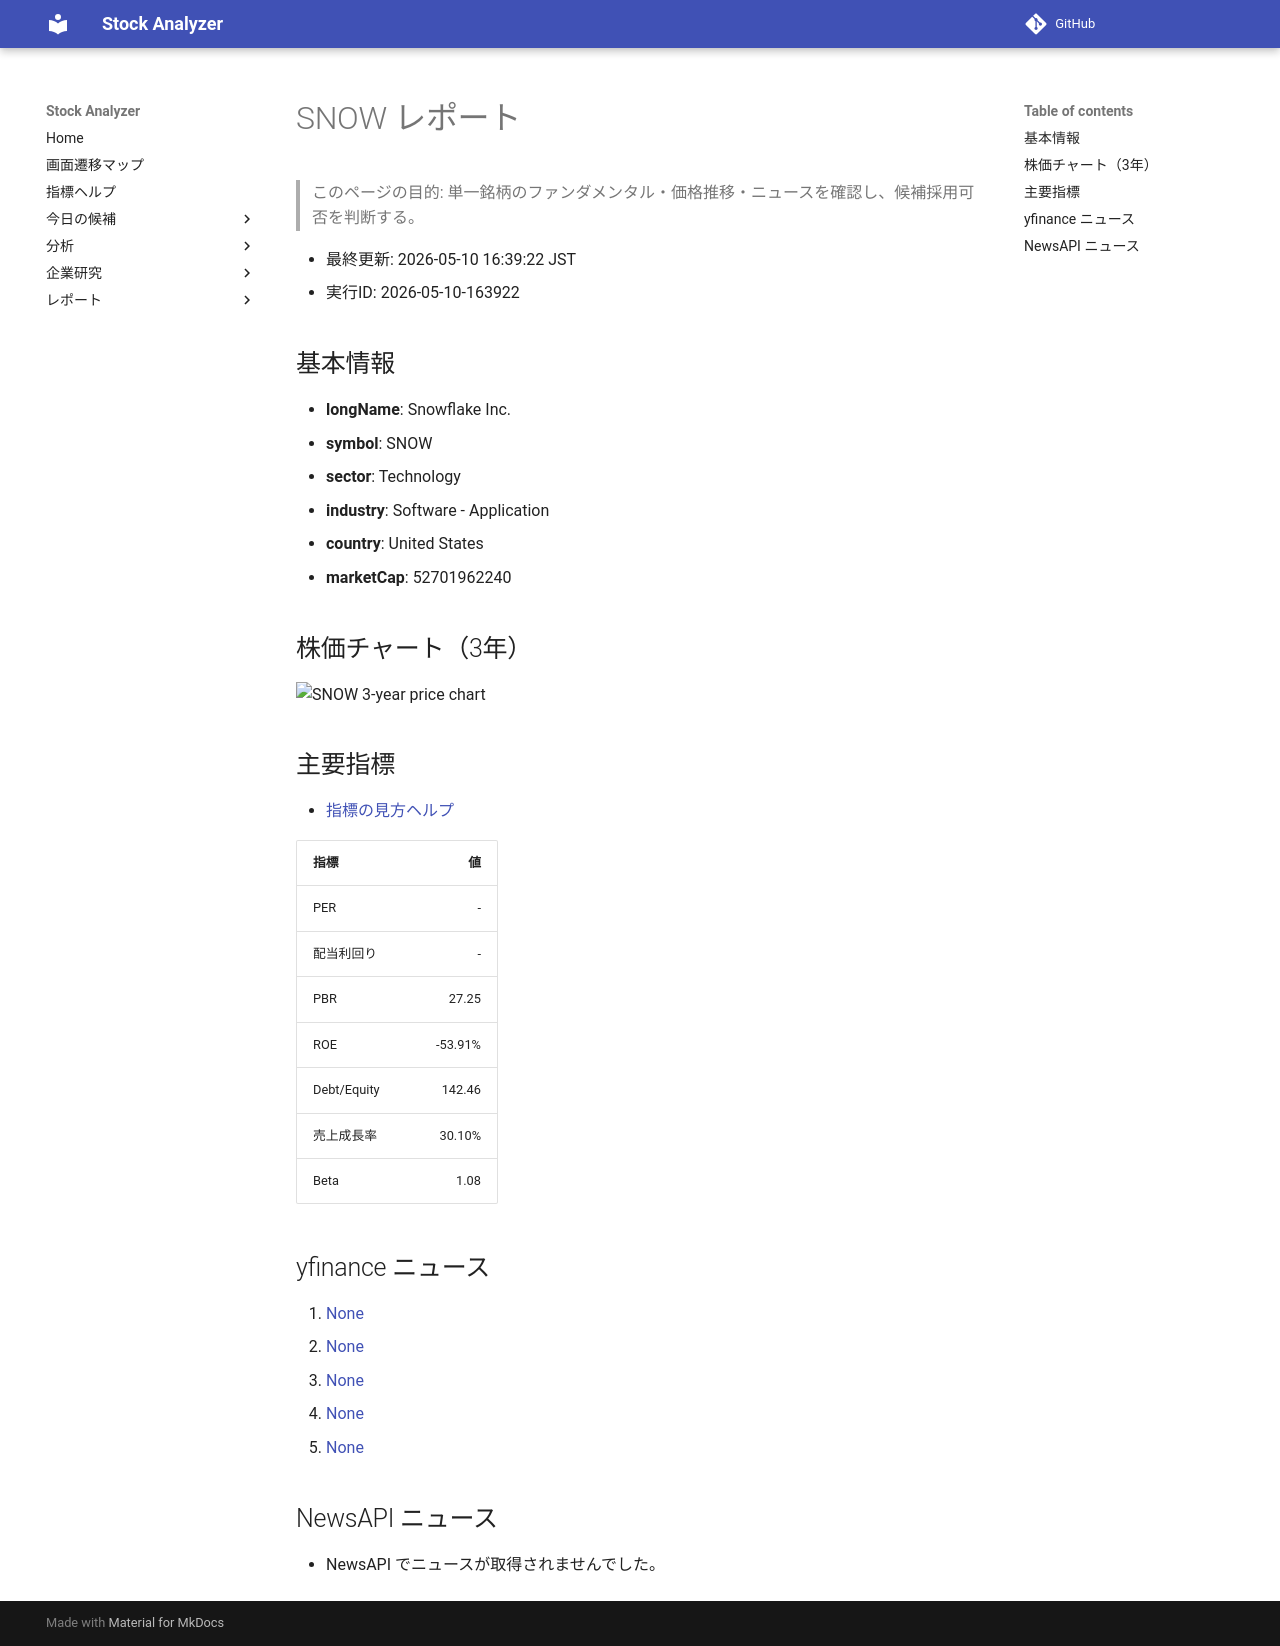

repository: Yumi-note/Making-APP · page: reports/2026-05-10/163922/SNOW/index.html · generator: mkdocs

# SNOW レポート

> このページの目的: 単一銘柄のファンダメンタル・価格推移・ニュースを確認し、候補採用可否を判断する。

- 最終更新: 2026-05-10 16:39:22 JST
- 実行ID: 2026-05-10-163922

## 基本情報

- **longName**: Snowflake Inc.
- **symbol**: SNOW
- **sector**: Technology
- **industry**: Software - Application
- **country**: United States
- **marketCap**: 52701962240

## 株価チャート（3年）

![SNOW 3-year price chart](SNOW_3y.png)

## 主要指標

- [指標の見方ヘルプ](../../../../indicators.md)

| 指標 | 値 |
|---|---:|
| PER | - |
| 配当利回り | - |
| PBR | 27.25 |
| ROE | -53.91% |
| Debt/Equity | 142.46 |
| 売上成長率 | 30.10% |
| Beta | 1.08 |

## yfinance ニュース

1. [None](None)
2. [None](None)
3. [None](None)
4. [None](None)
5. [None](None)

## NewsAPI ニュース

- NewsAPI でニュースが取得されませんでした。
